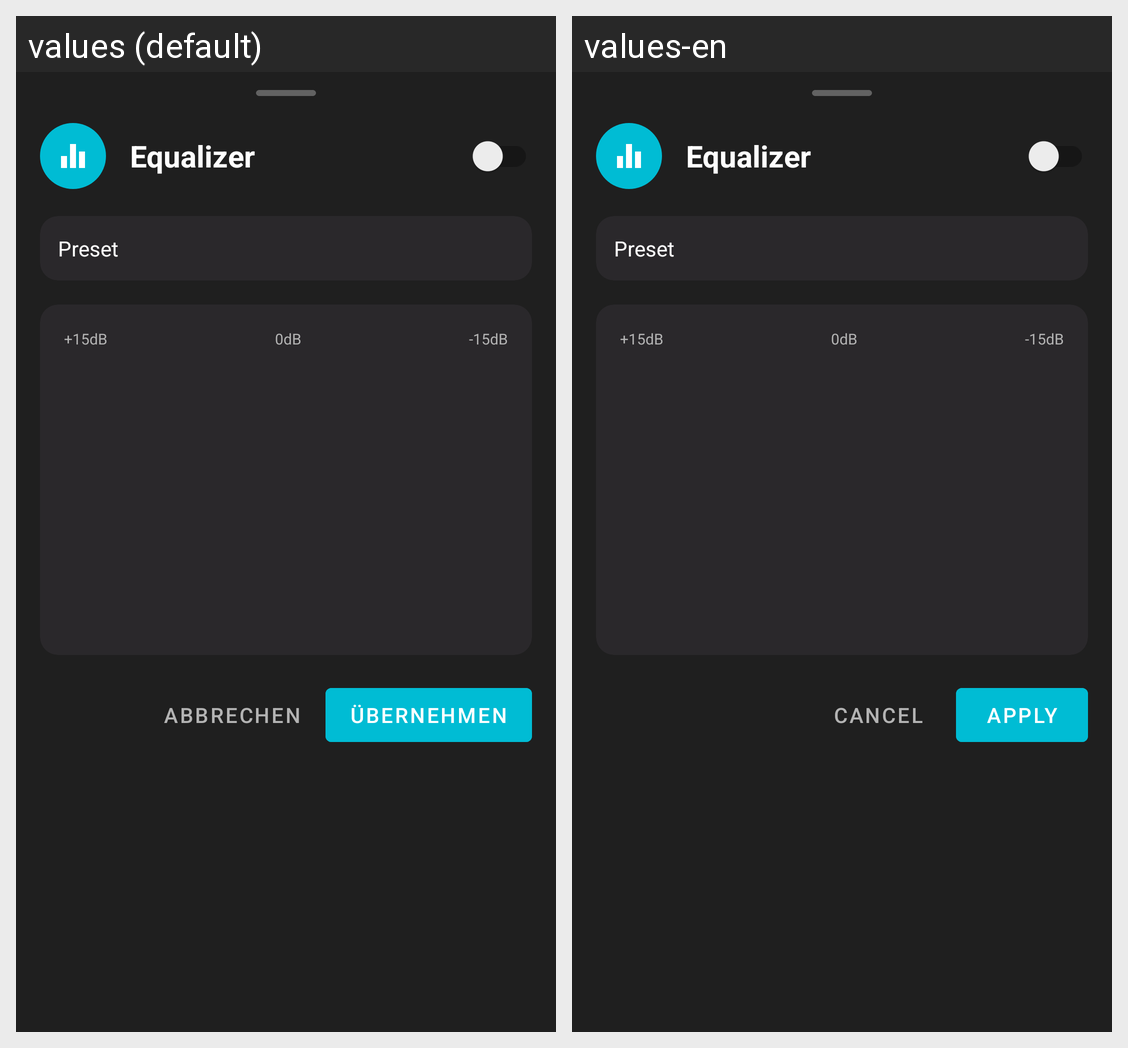

Locale-by-locale string values for the Android screen shown in this grid:
Android screen res/layout/bottom_sheet_equalizer.xml rendered under 2 locales, left to right: values (default), values-en. Device: Nexus 5 (rendered at 1080×1920; each locale shown at half size, 540×960, under a caption strip naming it); theme Theme.StreamPlay.
Strings drawn on this screen, with the default value and each locale's value (text and hints the layout hard-codes, and strings that could not be matched under every locale, appear in the picture but are not listed):

eq_title
  values: Equalizer
  values-en: Equalizer

eq_preset
  values: Preset
  values-en: Preset

eq_cancel
  values: Abbrechen
  values-en: Cancel

eq_apply
  values: Übernehmen
  values-en: Apply
